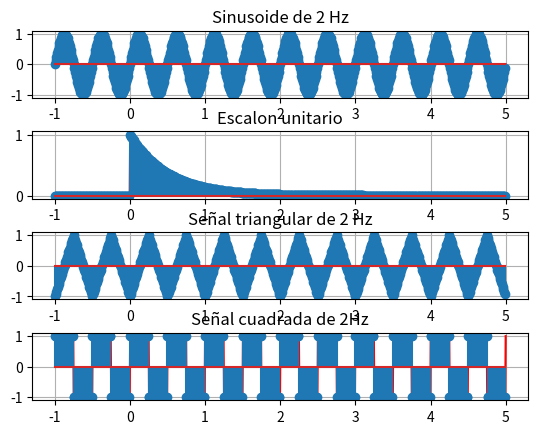

Write the Python code that produced this figure.
import numpy as np
import matplotlib.pyplot as plt
from scipy import signal

f=2 # 
t = np.linspace(-1,5,1000)

x1t = np.sin(2*np.pi*2*t) 
u = np.heaviside(t, 1) 
x2t = np.exp(-2 * t) * u
x3t = signal.sawtooth(2 * np.pi * f * t, width=0.5)
x4t = signal.square(2 * np.pi * f * t)

Ts= 0.01
n = np.arange(-100,500)
tn= n*Ts 

x1tn = np.sin(2*np.pi*f*tn)
ut = np.heaviside(tn, 1)
x2tn = np.exp(-2 * tn) * ut 
x3tn = signal.sawtooth(2 * np.pi * f * tn, width=0.5)  
x4tn = signal.square(2 * np.pi * f * tn) 

plt.figure()
plt.subplots_adjust(hspace=0.5)
plt.subplot(4,1,1)
plt.plot(t, x1t, "r")
plt.stem(tn, x1tn)
plt.title("Sinusoide de 2 Hz")
plt.grid()

plt.subplot(4,1,2)
plt.plot(t, x2t, "r")
plt.stem(tn, x2tn)
plt.title("Escalon unitario")
plt.grid()

plt.subplot(4,1,3)
plt.plot(t, x3t, "r")
plt.stem(tn, x3tn)
plt.title("Señal triangular de 2 Hz")
plt.grid()

plt.subplot(4,1,4)
plt.plot(t, x4t, "r")
plt.stem(tn, x4tn)
plt.title("Señal cuadrada de 2Hz")
plt.grid()
plt.show()
